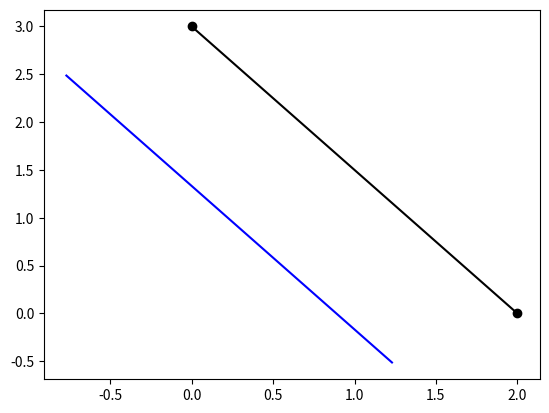

Here is the Python script that generated this plot: (Note: this script raises an exception after producing the figure.)
# To add a new cell, type '# %%'
# To add a new markdown cell, type '# %% [markdown]'
# %% [markdown]
# **Question 2. For the plane frame shown in figure 2, determine the following. Obtain results
# at E = 200 GPa, A= 4 x 10-2 m2, I = 1 x 10-6 m4, w = 8 kN/m, L1=2 m, L2=4 m, L3=3 m.**
# 1. Global stiffness matrix for the structure.
# 2. Displacements and rotation at node 2.
# 3. Reactions at nodes 1 and 3.
# 4. Axial force, shear force, and bending moment in each element.
# 5. Axial force, shear force, and bending moment diagrams for each element.

# %%
#Defining Frame element
import numpy as np
import matplotlib.pyplot as plt

class Node:
    """Node(3 DOF)
        -Num= node id
        -Pos: Coordinate Position
        -Disp: [u1,u2,u3],  (#Generalized disp, for beam u1 is horizontal, u2 is vertical disp and u3 is rotation)
        -Restrained[i]==1 if restrained 0 if unrestrained
        -Load Vector=[P1,P2,P3]        (#Generalized Load)s
        -Association[i]=Structure DOF corresponding to ith local dof
        """
    def __init__(self,num,Pos,Disp=[0.0,0.0,0.0],Restrain=[0,0,0],Load=[0,0,0],Association=[None,None,None]) -> None:
        self.Num=id
        self.Pos=np.asarray(Pos)
        self.Disp_vec=np.asarray(Disp)
        self.restrained=np.asarray(Restrain)
        self.Load=np.asarray(Load)
        self.Association=Association
    def set_Pos(self,Pos):
        self.Pos=Pos
    def get_Pos(self):
        return self.Pos
    def get_ID(self):
        return self.ID
    def get_Disp(self):
        return self.Disp_vec
    def get_disp_pos(self,exxag=1.0):
        prev_pos=self.Pos.reshape(-1,1)
        Disp_vec=self.Disp_vec.reshape(-1,1)
        new_pos=np.add(prev_pos,exxag*Disp_vec)
        return new_pos
    def set_Disp(self,Disp):
        self.Disp_vec=np.asarray(Disp)
    def get_Load(self):
        return self.Load
    def get_restrains(self):
        return self.restrained
    def set_Load(self,Load=[0,0,0]):
        assert len(Load)==3
        self.Load=np.asarray(Load)
    def set_Restr(self,Restrain=[0,0,0]):
        assert len(Restrain)==3
        self.restrained=np.asarray(Restrain)
    def get_Association(self):
        res=[]
        res=self.Association.copy()
        return res
    def set_Association(self,Association :list):
        assert len(Association)==3
        self.Association=Association
    

class Frame_element:
    """Bar Element
        -E,I,A,L
        -k_local=p[[A     0      0     -A      0       0]
                    [0  12I/L2  6I/L    0   -12I/L2 6I/L]
                    [0  6I/L    4I      0   -6I/L   2I]
                    [-A   0      0      A       0    0  ]
                    [0  -12I/L2 -6I/L   0   12I/L2 -6I/L]
                    [0  6I/L    2I      0   -6I/L   4I  ]]
        p=E/L
        -Theta (in degrees) from global axes
       
        """
    def __init__(self,N1:Node,N2 :Node,E=1,A=1,I=1) -> None:
        self.L=np.linalg.norm(np.add(N2.get_Pos(),-1*N1.get_Pos()))
        self.N1=N1
        self.N2=N2
        self.E=E
        self.A=A
        self.I=I
        self.UDL=0  #Currently only perp UDL supported 
        self.K=E*A/self.L
        if(np.add(N2.get_Pos(),-1*N1.get_Pos())[0]==0.0):
            if(np.add(N2.get_Pos(),-1*N1.get_Pos())[1]>0):
                self.Theta=90.0
            else:
                self.Theta=-90.0
        else:
            self.Theta=np.arctan(np.add(N2.get_Pos(),-1*N1.get_Pos())[1]/np.add(N2.get_Pos(),-1*N1.get_Pos())[0])*180/np.pi
        self.Fix_F=np.zeros((6,1))
    def get_local_k(self):
        #Returns local stiffness matrix [2x2]
        p=self.E/self.L
        l=self.L
        i=self.I
        a=self.A
        return p*np.asarray([[a,0,0,-1*a,0,0],[0,12*i/(l*l),6*i/l,0,-12*i/(l*l),6*i/l],[0,6*i/l,4*i,0,-6*i/l,2*i],[-1*a,0,0,a,0,0],[0,-12*i/(l*l), -6*i/l,0,12*i/(l*l), -6*i/l],[0,6*i/l,2*i,0,-6*i/l,4*i]])
    
    def get_global_k(self):
        #Return global stiffness matrix =[T]'*[K_Local]*[T]
        T=self.get_T()
        K_Local=self.get_local_k()
        return np.dot(np.dot(T.T,K_Local),T)
    
    def get_T(self):
        #Transformation matrix
        if(self.Theta==90.0):
            c=0.0
            s=1.0
        else:
            c=np.cos(self.Theta*np.pi/180)
            s=np.sin(self.Theta*np.pi/180)
        T :np.ndarray=np.asarray([[c,s,0,0,0,0],[-1*s,c,0,0,0,0],[0,0,1,0,0,0],[0,0,0,c,s,0],[0,0,0,-1*s,c,0],[0,0,0,0,0,1]])
        return T

    def get_disp(self):
        return np.concatenate((self.N1.get_Disp(),self.N2.get_Disp()))
    
    def get_force(self):
        return np.concatenate((self.N1.get_Load(),self.N2.get_Load()))
    def set_UDL(self,w :float):
        self.UDL=w
        V=w*self.L/2
        M=w*(self.L**2)/12
        #Return global stiffness matrix =[T]'*[K_Local]*[T]
        T=self.get_T()
        self.Fix_F=np.asarray([[0],[-1*V],[-1*M],[0],[-1*V],[M]]) #To be added for member stresses
        #Convert UDL to nodal load
        Load=np.dot(T,self.Fix_F)
        self.N1.set_Load(Load[0:3])
        self.N2.set_Load(Load[3:])

    def set_E(self,E):
        self.E=E
    def set_A(self,A):
        self.A=A
    def set_I(self,I):
        self.I=I
    def get_E(self):
        return self.E
    def get_I(self):
        return self.I
    def get_Nodes(self):
        return [self.N1,self.N2]
    def get_Association(self):
        return self.N1.get_Association()+self.N2.get_Association()
    def get_element_stress(self):
        """To get [Axial1 Shear1 Moment1 Axial2 Shear2 Moment2] at ends of beam(with FEM sign convention, i.e along chosen disp direction)"""
        U=self.get_disp()
        #Convert to local coodrinates
        T=self.get_T()
        U_local=np.dot(T,U)
        F_disp=np.dot(self.get_local_k(),U_local)
        
        if(self.UDL==0):
            return F_disp
        else:
            return F_disp-self.Fix_F
    
    def plot_AFD(self,ax :plt.Axes,scale=1.0):
        Force_vec=self.get_element_stress()
        H1=Force_vec[0]
        H2=-1*Force_vec[3]
        bins=100

        #plot member
        x1,y1=self.N1.get_Pos()[0],self.N1.get_Pos()[1]
        x2,y2=self.N2.get_Pos()[0],self.N2.get_Pos()[1]
        ax.plot([x1,x2],[y1,y2],color='k')
        ax.scatter([x1,x2],[y1,y2],color='k')

        x=np.linspace(0,self.L,bins)
        y=[H1-self.UDL*i for i in x]
        #shifting and rotating
        c=np.cos(self.Theta*np.pi/180)
        s=np.sin(self.Theta*np.pi/180)
        for i in range(len(x)):
            x0=x[i]
            y0=y[i]*scale
            x[i]=x1+x0*c-y0*s
            y[i]=y1+x0*s+y0*c
        ax.plot(x,y,color='b')
        ax.plot([x1,x[0]],[y1,y[0]],color='b',linestyle='--')
        ax.plot([x2,x[len(x)-1]],[y2,y[len(y)-1]],color='b',linestyle='--')
        
        return ax
    def plot_SFD(self,ax :plt.Axes,scale=1.0):
        Force_vec=self.get_element_stress()
        V1=Force_vec[1]
        V2=-1*Force_vec[4]
        bins=100

        #plot member
        x1,y1=self.N1.get_Pos()[0],self.N1.get_Pos()[1]
        x2,y2=self.N2.get_Pos()[0],self.N2.get_Pos()[1]
        ax.plot([x1,x2],[y1,y2],color='k')
        ax.scatter([x1,x2],[y1,y2],color='k')
        x=np.linspace(0,self.L,bins)
        y=[V1-self.UDL*i for i in x]
        #shifting and rotating
        c=np.cos(self.Theta*np.pi/180)
        s=np.sin(self.Theta*np.pi/180)
        for i in range(len(x)):
            x0=x[i]
            y0=y[i]*scale
            x[i]=x1+x0*c-y0*s
            y[i]=y1+x0*s+y0*c
        ax.plot(x,y,color='b')
        ax.plot([x1,x[0]],[y1,y[0]],color='b',linestyle='--')
        ax.plot([x2,x[len(x)-1]],[y2,y[len(y)-1]],color='b',linestyle='--')
        
        return ax

    def plot_BMD(self,ax :plt.Axes,scale=1):
        """Assumes no concentrated force within span"""
        Force_vec=self.get_element_stress()
        M1=-1*Force_vec[2]
        V1=Force_vec[1]
        bins=100
        #plot member
        x1,y1=self.N1.get_Pos()[0],self.N1.get_Pos()[1]
        x2,y2=self.N2.get_Pos()[0],self.N2.get_Pos()[1]
        ax.plot([x1,x2],[y1,y2],color='k')
        ax.scatter([x1,x2],[y1,y2],color='k')
        x=np.linspace(0,self.L,bins)
        y=[M1+V1*i-self.UDL*i*i/2 for i in x]
        #shifting and rotating
        c=np.cos(self.Theta*np.pi/180)
        s=np.sin(self.Theta*np.pi/180)
        for i in range(len(x)):
            x0=x[i]
            y0=y[i]*scale
            x[i]=x1+x0*c-y0*s
            y[i]=y1+x0*s+y0*c
        ax.plot(x,y,color='b')
        ax.plot([x1,x[0]],[y1,y[0]],color='b',linestyle='--')
        ax.plot([x2,x[len(x)-1]],[y2,y[len(y)-1]],color='b',linestyle='--')
        
        return ax


# %%
#Q1 solution here 

#units= kN-m

#Step1: Define the Node coordinates, and elements as set of two nodes
Nod_cord=[(0,3),(2,0),(6,0)]       
Elements=[(1,2),(2,3)]

#Step2: Create Nodes and elements(Auto)
Nodes=dict()
Elem=dict()
for i in range(len(Nod_cord)):
    Nodes[i+1]=Node(i+1,[Nod_cord[i][0],Nod_cord[i][1]])

#Step3: Apply Loads and Restraints(Manual)
Nodes[1].set_Restr([1,1,1])   #1 for restrained, 0 for unrestrained [Ux_restr,Uy_restr]
Nodes[3].set_Restr([1,1,1])

#Assign properties to elements(E,A,I)
for i in range(len(Elements)):
    N1=Elements[i][0]
    N2=Elements[i][1]
    Elem[i+1]=Frame_element(Nodes[N1],Nodes[N2],E=2e8,A=4e-2,I=1e-6)

#Apply UDL at element 2
Elem[2].set_UDL(8)

#Step 4: Node numbering with structural dofs, forming association matrices
Count_P=0
DOF_counter=0
    #First number unrestrained DOF
for i in Nodes.keys():
    #Take node
    node :Node=Nodes[i]
    restr=node.get_restrains()
    #Check its restraints , restr[j]==0 implies unrestrained, restr[j]==1 implies restrained
    #restr=node.get_Restr()
    Associate=node.get_Association()
    for j in range(len(restr)):
        if(restr[j]==0):
            Associate[j]=DOF_counter
            Count_P+=1
            DOF_counter+=1
    node.set_Association(Associate)

    #Now number restrained joints
for i in Nodes.keys():
    #Take node
    node :Node=Nodes[i]
    #Check its restraints
    restr1=Nodes[i].get_restrains()
    Associate=node.get_Association()
    for j in range(len(restr1)):
        if(restr1[j]==1):
            Associate[j]=DOF_counter
            DOF_counter+=1
    node.set_Association(Associate)


#Step 5: ASSEMBLING
    #Global stiffness maTriX [K_total] (2n x 2n), [Force Vector](nx1) and [Displacement Vector](nx1)
N=3*len(Nodes)
P=Count_P            #No. of Unrestrained joints for KPP :P x P
K_Ts=np.zeros((N,N)) #Total stiffness matrix
for i in Elem.keys():
    member :Frame_element=Elem[i]
    Association=member.get_Association()
    k_g=member.get_global_k()
    K_Ts[np.ix_(Association,Association)]=np.add(K_Ts[np.ix_(Association,Association)],k_g)

print(K_Ts*1e-3)


# %%
F=np.zeros((N,1))    #Nodal Force vector
U=np.zeros((N,1))    #Nodal Displacement Vector
for i in Nodes.keys():
    node :Node =Nodes[i]
    Association=node.get_Association()
    node_disp=node.get_Disp().reshape(-1,1)
    node_force=node.get_Load().reshape(-1,1)
    F[Association]=node_force
    U[Association]=node_disp

#Step 6: Partition [K_total] into Kpp,Kpx,Kxp,Kxx and [U] into Up,Ux, and [F] into Fp,Fx

Kpp=K_Ts[:P,:P]
Kpx=K_Ts[:P,P:]
Kxp=K_Ts[P:,:P]
Kxx=K_Ts[P:,P:]

Fp=F[:P]
Fx=F[P:]
Up=U[:P]
Ux=U[P:]

#Step 7: Solve the F-D relation equations
"""Solving force-displacement equations
    [Kpp]{Up}+[Kpx]{Ux}={Fp}
    [Kxp]{Up}+[Kxx]{Ux}={Fx}

    {Up}=[Kpp]^(-1){[Fp]-[Kpx][Ux]}     #Unknown forces 
    {Fx}=[Kxp]{Up}+[Kxx]{Ux}            #Unknown Reactions
"""

Up=np.dot(np.linalg.inv(Kpp),np.add(Fp,-1*np.dot(Kpx,Ux)))
Fx=np.add(np.dot(Kxp,Up),np.dot(Kxx,Ux))
U=np.concatenate((Up,Ux))
F=np.concatenate((Fp,Fx))

#Step 8: UPDATING NODAL VALUES with outputs
for i in Nodes.keys():
    node :Node =Nodes[i]
    Association=node.get_Association()
    node.set_Disp(U[Association])
    node.set_Load(F[Association])
    

#Step 9 :Print Results
print("Nodal Results")
print("\nNode\tUx(mm)\t\tUy(mm)\t\tTheta(Deg)\tFx(kN)\t\tFy(kN)\t\tM(kNm)")
for i in Nodes.keys():
    node :Node =Nodes[i]
    Disp_node=node.get_Disp()
    Disp_force=node.get_Load()
    print(i,"\t%8.7f\t %8.7f\t %8.7f\t %8.7f\t %8.7f\t %8.7f"%(Disp_node[0][0]*1000,Disp_node[1][0]*1000,Disp_node[2][0],Disp_force[0][0],Disp_force[1][0],Disp_force[2][0]))


#Step 10 :Shear and bending moment in eash element
print("\nElement Results")
print("\nElement\tH1(kN)\t\tV1(kN)\t\tM1(kN.m)\tH2(kN)\t\tV2(kN)\t\tM2(kN.m)")
for i in Elem.keys():
    member :Frame_element=Elem[i]
    Member_force_vec=member.get_element_stress()
    print(i,"\t%8.7f\t %8.7f\t %8.7f\t %8.7f\t %8.7f\t %8.7f"%(Member_force_vec[0],Member_force_vec[1],Member_force_vec[2],Member_force_vec[3],Member_force_vec[4],Member_force_vec[5]))


# %%
import matplotlib.pyplot as plt

#Plot AFD
N=len(Elem.keys())
fig,ax=plt.subplots(1,1)
for i in Elem.keys():
    member :Frame_element=Elem[i]
    member.plot_AFD(ax,scale=0.05)
ax.set_title("AFD")
ax.set_xlabel("x(m)----->")
ax.set_ylabel("y(m)---->")
plt.tight_layout()
plt.show()


#Plot SFD
N=len(Elem.keys())
fig,ax=plt.subplots(1,1)
for i in Elem.keys():
    member :Frame_element=Elem[i]
    member.plot_SFD(ax,scale=0.05)
ax.set_title("SFD")
ax.set_xlabel("x(m)----->")
ax.set_ylabel("y(m)---->")
plt.tight_layout()

plt.show()
#Plot BMD
fig,ax=plt.subplots(1,1)
for i in Elem.keys():
    member :Frame_element=Elem[i]
    member.plot_BMD(ax,scale=0.05)
ax.set_title("BMD")
ax.set_xlabel("x(m)----->")
ax.set_ylabel("y(m)---->")

plt.tight_layout()
plt.show()


# %%



